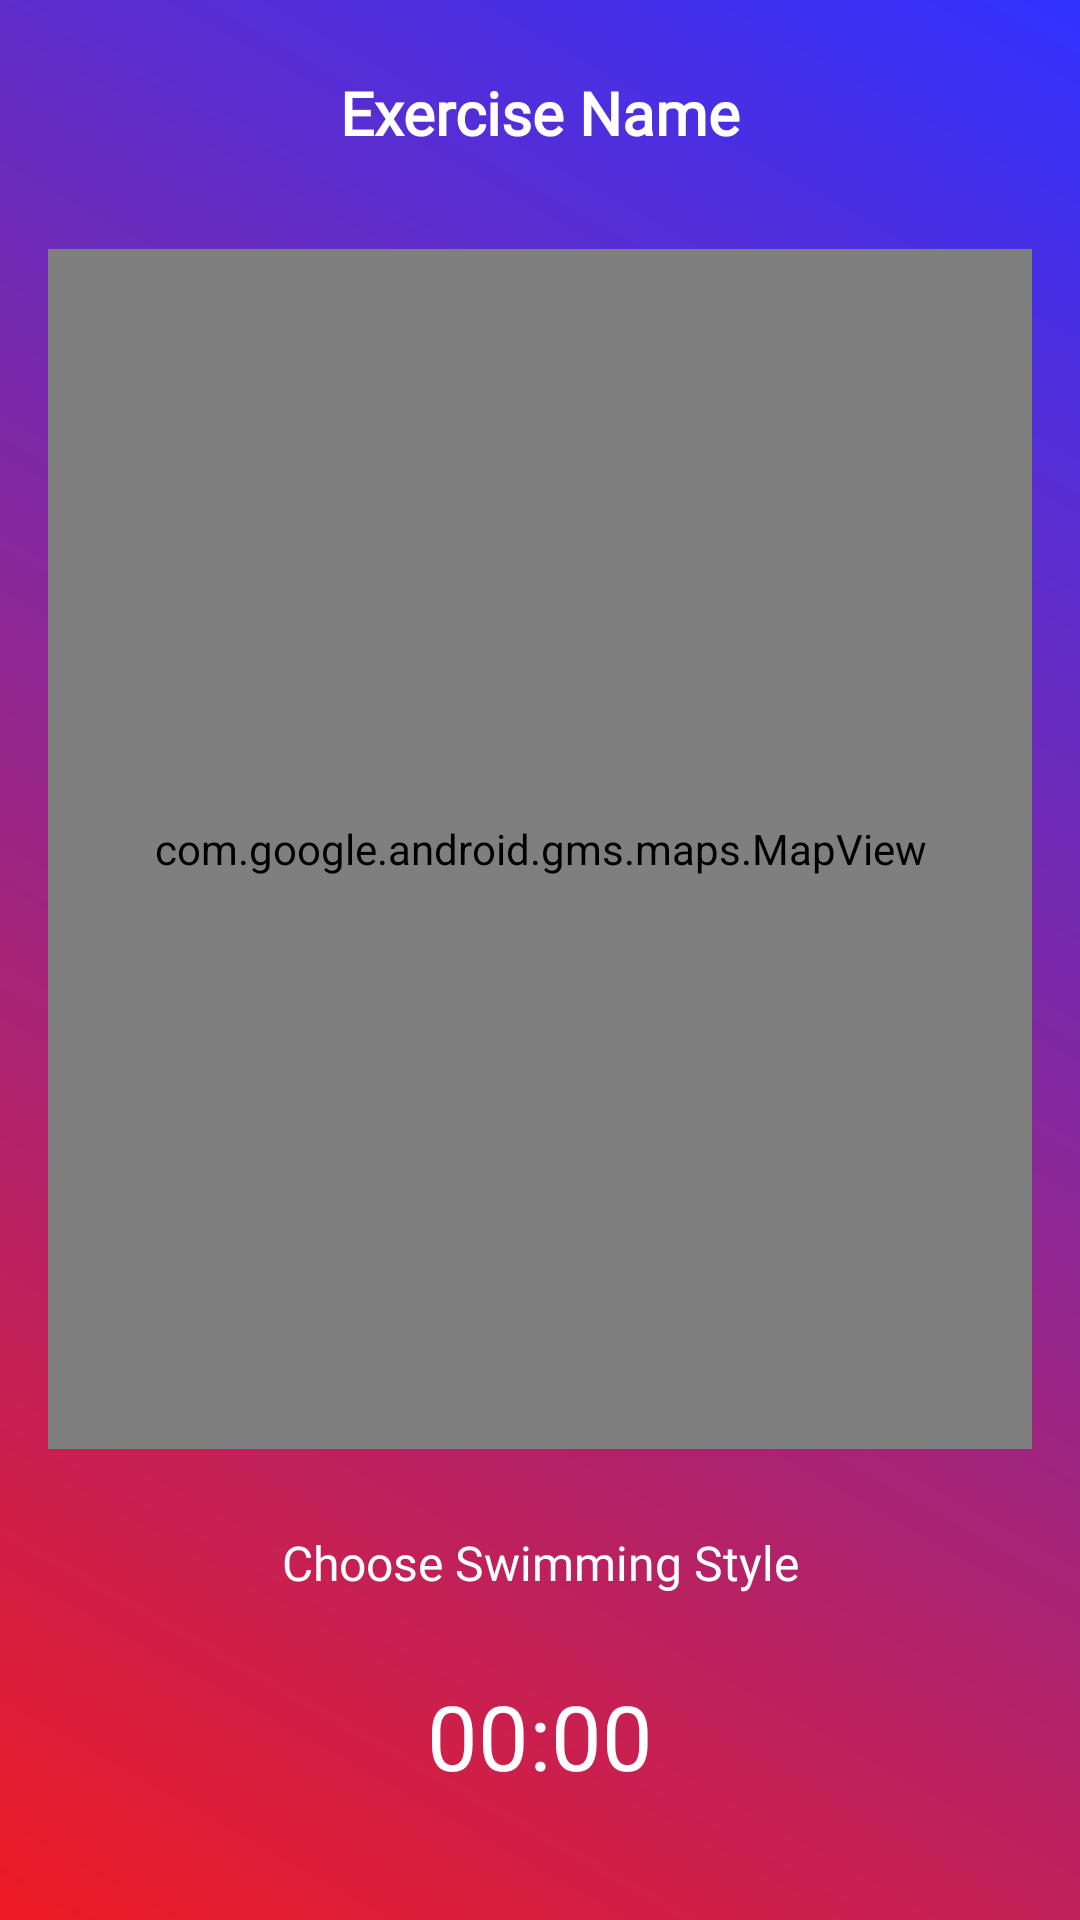

This screen was rendered from an Android layout file. Write that file and the resources it references.
<!-- AndroidManifest.xml: application theme Theme.LoCoFit -->
<!-- res/layout/activity_start_exercise.xml -->
<?xml version="1.0" encoding="utf-8"?>
<androidx.constraintlayout.widget.ConstraintLayout xmlns:android="http://schemas.android.com/apk/res/android"
    xmlns:app="http://schemas.android.com/apk/res-auto"
    xmlns:tools="http://schemas.android.com/tools"
    android:layout_width="match_parent"
    android:layout_height="match_parent"
    android:background="@drawable/home_background"
    tools:context=".exerciseActivities.StartExerciseActivity">

    <TextView
        android:id="@+id/exerciseLabel"
        android:layout_width="wrap_content"
        android:layout_height="wrap_content"
        android:layout_marginTop="24dp"
        android:fontFamily="@font/rubik"
        android:text="Exercise Name"
        android:textColor="@color/white"
        android:textSize="20sp"
        android:textStyle="bold"
        app:layout_constraintEnd_toEndOf="parent"
        app:layout_constraintStart_toStartOf="parent"
        app:layout_constraintTop_toTopOf="parent" />

    <Button
        android:id="@+id/startExerciseButton"
        android:layout_width="125dp"
        android:layout_height="125dp"
        android:layout_marginTop="150dp"
        android:layout_marginBottom="50dp"
        android:background="@drawable/exercise_start_button_background"
        android:fontFamily="@font/rubik"
        android:text="Start"
        android:textColor="@color/white"
        android:textSize="24sp"
        app:layout_constraintBottom_toBottomOf="parent"
        app:layout_constraintEnd_toEndOf="parent"
        app:layout_constraintHorizontal_bias="0.497"
        app:layout_constraintStart_toStartOf="parent"
        app:layout_constraintTop_toBottomOf="@+id/map" />

    <Chronometer
        android:id="@+id/startExerciseTimerView"
        android:layout_width="wrap_content"
        android:layout_height="wrap_content"
        android:textColor="@color/white"
        android:textSize="30sp"
        app:layout_constraintBottom_toTopOf="@+id/startExerciseButton"
        app:layout_constraintEnd_toEndOf="parent"
        app:layout_constraintHorizontal_bias="0.5"
        app:layout_constraintStart_toStartOf="parent"
        app:layout_constraintTop_toBottomOf="@+id/map" />

    
    
    
    
    
    
    
    
    
    
    
    
    

    <com.google.android.gms.maps.MapView
        android:id="@+id/map"
        android:layout_width="0dp"
        android:layout_height="400dp"
        android:layout_marginStart="16dp"
        android:layout_marginTop="32dp"
        android:layout_marginEnd="16dp"
        app:layout_constraintEnd_toEndOf="parent"
        app:layout_constraintHorizontal_bias="0.5"
        app:layout_constraintStart_toStartOf="parent"
        app:layout_constraintTop_toBottomOf="@+id/exerciseLabel" />

    <Spinner
        android:id="@+id/startExerciseSpinner"
        android:layout_width="334dp"
        android:layout_height="40dp"
        android:background="@drawable/field_background"
        android:textAlignment="center"
        app:layout_constraintBottom_toTopOf="@+id/startExerciseButton"
        app:layout_constraintEnd_toEndOf="parent"
        app:layout_constraintHorizontal_bias="0.491"
        app:layout_constraintStart_toStartOf="parent"
        app:layout_constraintTop_toBottomOf="@+id/map"
        app:layout_constraintVertical_bias="0.494" />

    <TextView
        android:id="@+id/spinnerLabel"
        android:layout_width="wrap_content"
        android:layout_height="wrap_content"
        android:fontFamily="@font/rubik"
        android:text="Choose Swimming Style"
        android:textColor="@color/white"
        android:textSize="16sp"
        app:layout_constraintBottom_toTopOf="@+id/startExerciseTimerView"
        app:layout_constraintEnd_toEndOf="parent"
        app:layout_constraintHorizontal_bias="0.5"
        app:layout_constraintStart_toStartOf="parent"
        app:layout_constraintTop_toBottomOf="@+id/map"
        app:layout_constraintVertical_bias="0.5" />

    
    
    
    
    
    
    
    
    
</androidx.constraintlayout.widget.ConstraintLayout>
<!-- resources referenced by this layout -->
<resources>
  <color name="white">#FFFFFFFF</color>
  <!-- drawable exercise_start_button_background (drawable) -->
  <?xml version="1.0" encoding="utf-8"?>
  <shape xmlns:android="http://schemas.android.com/apk/res/android"
      android:shape="oval">
      <stroke
          android:width="4dp"
          android:color="@color/white" />
      <solid android:color="@color/button_red"/> 
      <corners android:radius="100dp"/> 
  </shape>
  <!-- drawable home_background (drawable) -->
  <?xml version="1.0" encoding="utf-8"?>
  <shape android:shape="rectangle"
      xmlns:android="http://schemas.android.com/apk/res/android">
  
      <gradient
          android:startColor="#3132ff"
          android:endColor="#EE1B24"
          android:angle="225" />
   </shape>
  <style name="Theme.LoCoFit" parent="android:Theme.Material.Light.NoActionBar" />
  <color name="button_red">#ee1b24</color>
</resources>
